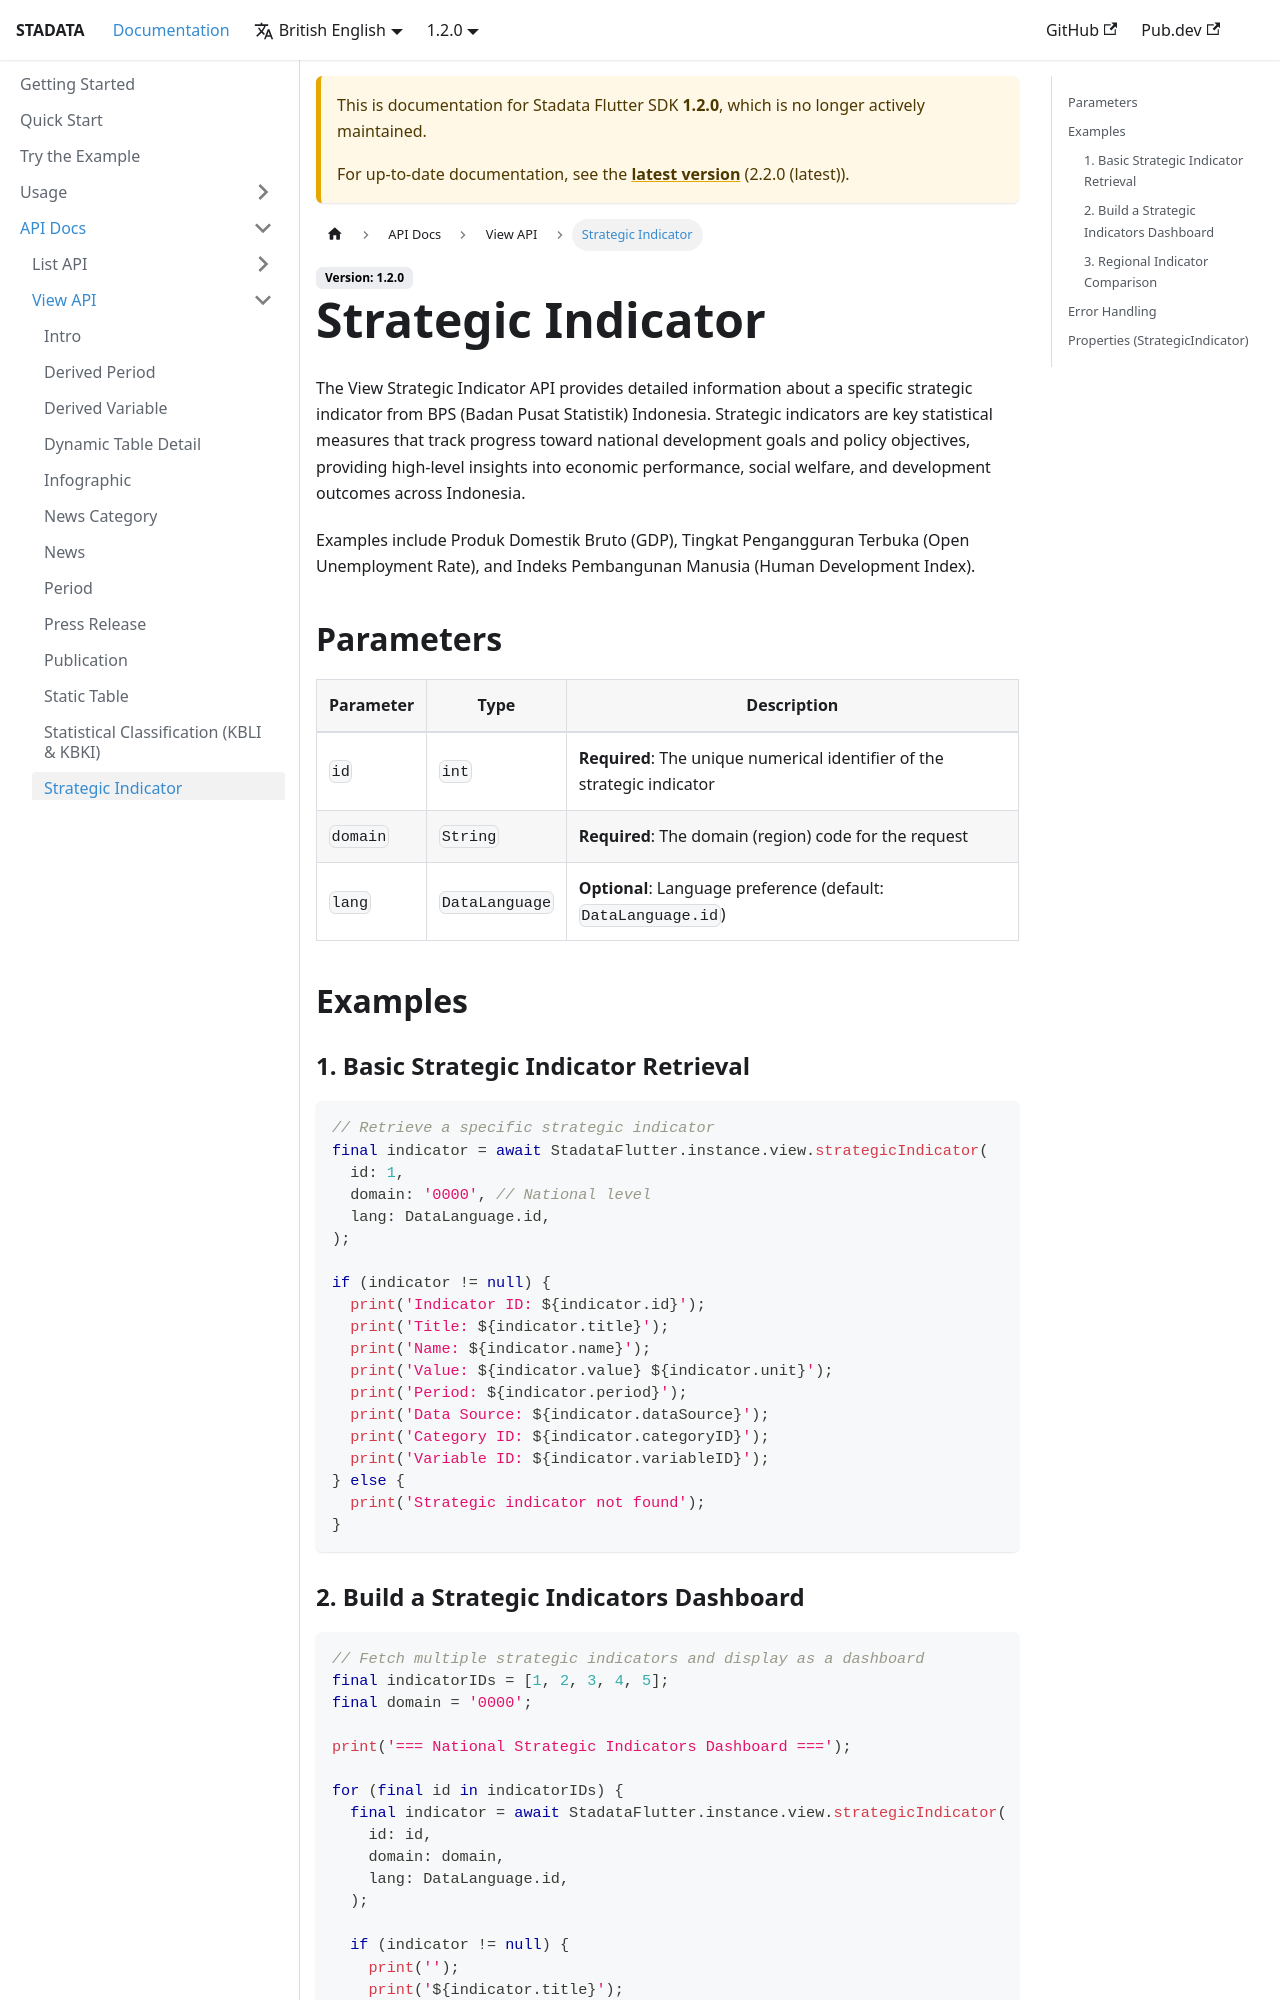

repository: ryanaidilp/stadata_flutter_sdk · page: docs/1.2.0/api-docs/view/strategic-indicator/index.html · generator: docusaurus

# Strategic Indicator

The View Strategic Indicator API provides detailed information about a specific strategic indicator from BPS (Badan Pusat Statistik) Indonesia. Strategic indicators are key statistical measures that track progress toward national development goals and policy objectives, providing high-level insights into economic performance, social welfare, and development outcomes across Indonesia.

Examples include Produk Domestik Bruto (GDP), Tingkat Pengangguran Terbuka (Open Unemployment Rate), and Indeks Pembangunan Manusia (Human Development Index).

## Parameters

| Parameter | Type           | Description                                                           |
| --------- | -------------- | --------------------------------------------------------------------- |
| `id`      | `int`          | **Required**: The unique numerical identifier of the strategic indicator |
| `domain`  | `String`       | **Required**: The domain (region) code for the request                |
| `lang`    | `DataLanguage` | **Optional**: Language preference (default: `DataLanguage.id`)        |

## Examples

### 1. Basic Strategic Indicator Retrieval

```dart
// Retrieve a specific strategic indicator
final indicator = await StadataFlutter.instance.view.strategicIndicator(
  id: 1,
  domain: '0000', // National level
  lang: DataLanguage.id,
);

if (indicator != null) {
  print('Indicator ID: ${indicator.id}');
  print('Title: ${indicator.title}');
  print('Name: ${indicator.name}');
  print('Value: ${indicator.value} ${indicator.unit}');
  print('Period: ${indicator.period}');
  print('Data Source: ${indicator.dataSource}');
  print('Category ID: ${indicator.categoryID}');
  print('Variable ID: ${indicator.variableID}');
} else {
  print('Strategic indicator not found');
}
```
